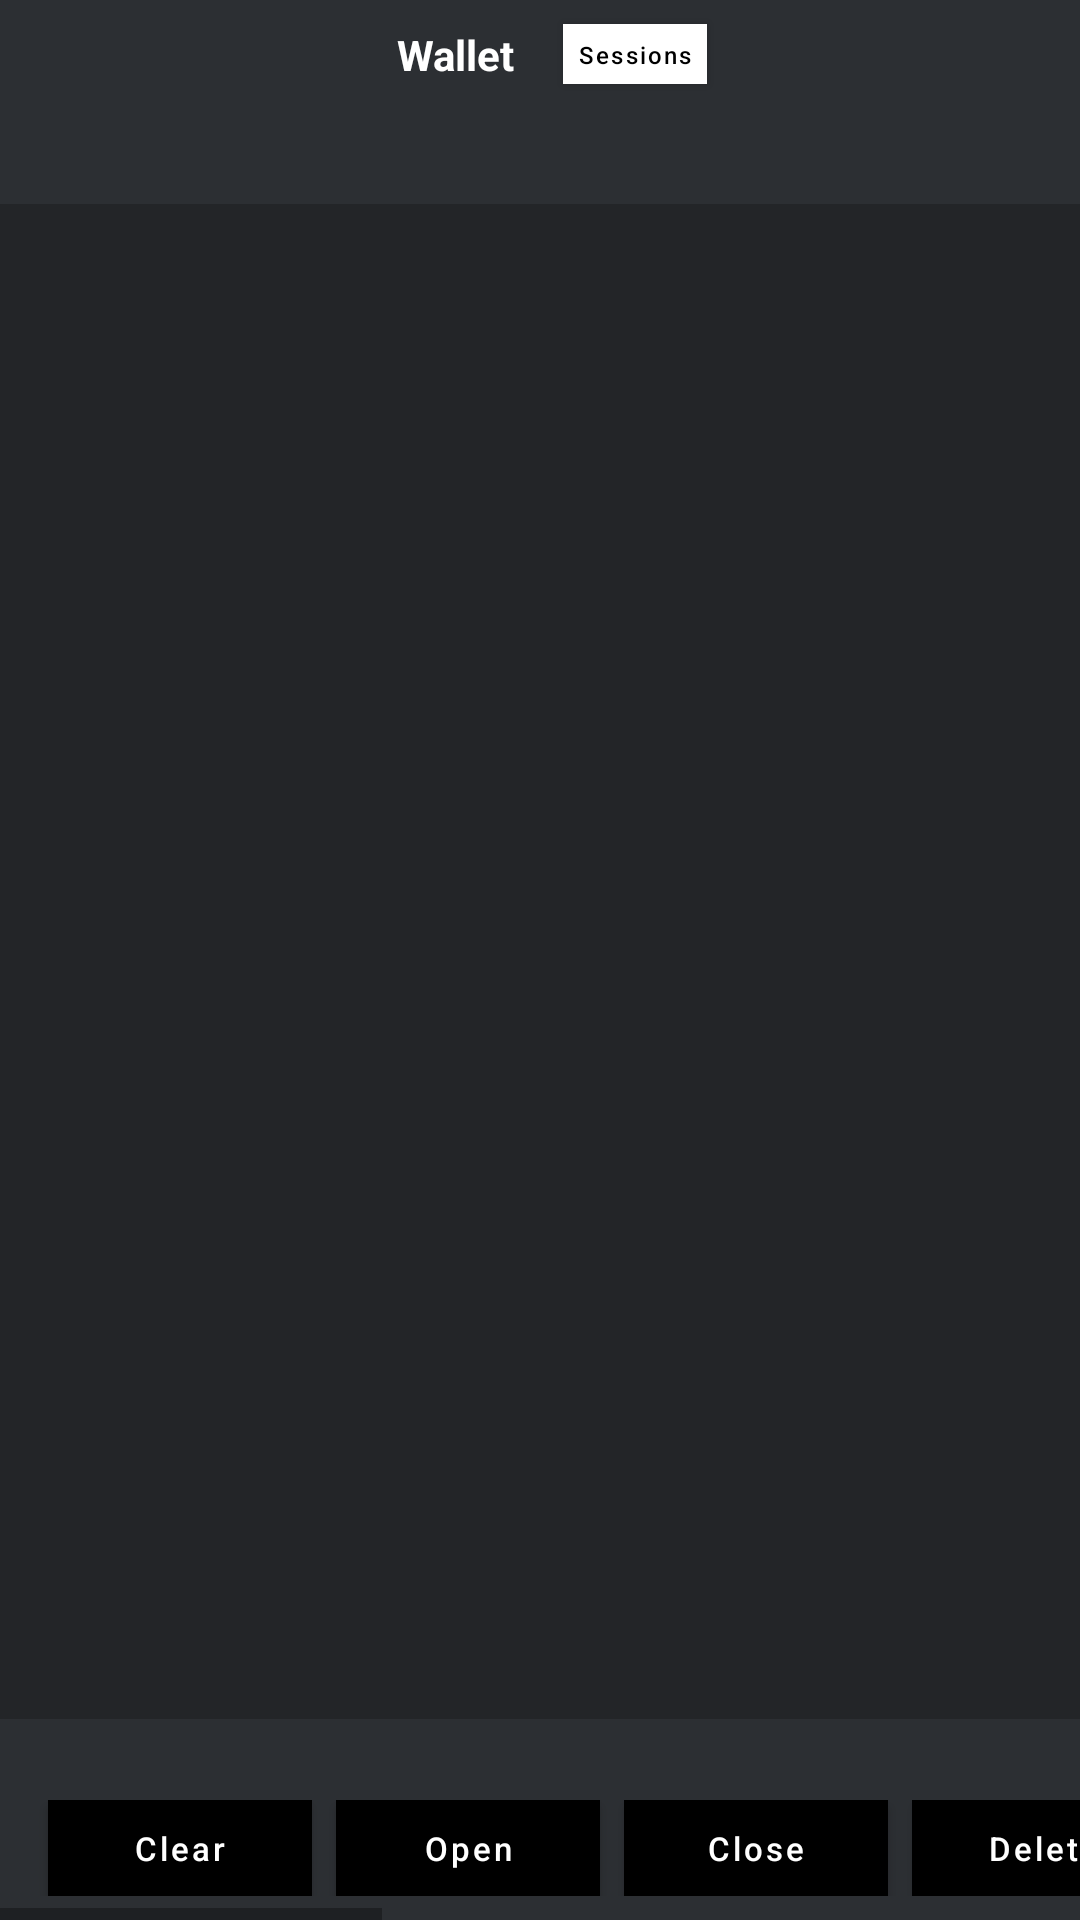

Here is an Android app screen rendered from its layout file. Give the layout XML and the strings, colors and styles it references.
<!-- AndroidManifest.xml: application theme AppTheme -->
<!-- res/layout/wallet_fragment.xml -->
<?xml version="1.0" encoding="utf-8"?>

<androidx.constraintlayout.widget.ConstraintLayout xmlns:android="http://schemas.android.com/apk/res/android"
    xmlns:app="http://schemas.android.com/apk/res-auto"
    xmlns:tools="http://schemas.android.com/tools"
    android:layout_width="match_parent"
    android:layout_height="match_parent"
    android:background="@color/wallet_bg">

    <com.google.android.material.textview.MaterialTextView
        android:id="@+id/textTitle"
        android:layout_width="wrap_content"
        android:layout_height="wrap_content"
        android:layout_marginHorizontal="@dimen/margin"
        android:text="Wallet"
        android:textColor="@color/white"
        android:textSize="14dp"
        android:textStyle="bold"
        app:layout_constraintBottom_toBottomOf="@+id/imageSessionList"
        app:layout_constraintEnd_toStartOf="@+id/imageSessionList"
        app:layout_constraintHorizontal_chainStyle="packed"
        app:layout_constraintStart_toStartOf="parent"
        app:layout_constraintTop_toTopOf="@+id/imageSessionList" />

    <com.google.android.material.button.MaterialButton
        android:id="@+id/imageSessionList"
        style="@style/ButtonStyle"
        android:layout_width="48dp"
        android:layout_height="20dp"
        android:layout_marginStart="@dimen/margin"
        android:layout_marginTop="@dimen/margin"
        android:includeFontPadding="false"
        android:padding="0dp"
        android:text="Sessions"
        android:textColor="@color/black"
        android:textSize="8dp"
        app:backgroundTint="@color/white"
        app:layout_constraintEnd_toEndOf="parent"
        app:layout_constraintStart_toEndOf="@+id/textTitle"
        app:layout_constraintTop_toTopOf="parent" />

    
    <androidx.appcompat.widget.AppCompatImageView
        android:id="@+id/imageMyLogo"
        android:layout_width="@dimen/button"
        android:layout_height="@dimen/button"
        android:layout_marginStart="@dimen/margin"
        android:adjustViewBounds="true"
        android:scaleType="centerInside"
        app:layout_constraintStart_toStartOf="parent"
        app:layout_constraintTop_toBottomOf="@+id/imageSessionList" />

    <com.google.android.material.textview.MaterialTextView
        android:id="@+id/textMyId"
        android:layout_width="wrap_content"
        android:layout_height="wrap_content"
        android:layout_marginStart="@dimen/margin"
        android:textColor="@color/white"
        android:textSize="11dp"
        app:layout_constraintBottom_toBottomOf="@+id/imageMyLogo"
        app:layout_constraintStart_toEndOf="@+id/imageMyLogo"
        app:layout_constraintTop_toTopOf="@+id/imageMyLogo"
        tools:text="MyId" />

    <androidx.appcompat.widget.AppCompatImageView
        android:id="@+id/imageRemoteLogo"
        android:layout_width="@dimen/button"
        android:layout_height="@dimen/button"
        android:layout_marginStart="@dimen/margin"
        android:adjustViewBounds="true"
        android:scaleType="centerInside"
        app:layout_constraintStart_toEndOf="@+id/textMyId"
        app:layout_constraintTop_toBottomOf="@+id/imageSessionList" />

    <com.google.android.material.textview.MaterialTextView
        android:id="@+id/textRemoteId"
        android:layout_width="wrap_content"
        android:layout_height="wrap_content"
        android:layout_marginStart="@dimen/margin"
        android:textColor="@color/white"
        android:textSize="11dp"
        app:layout_constraintBottom_toBottomOf="@+id/imageRemoteLogo"
        app:layout_constraintStart_toEndOf="@+id/imageRemoteLogo"
        app:layout_constraintTop_toTopOf="@+id/imageRemoteLogo"
        tools:text="RemoteId" />

    <com.google.android.material.textview.MaterialTextView
        android:id="@+id/textChainId"
        android:layout_width="wrap_content"
        android:layout_height="wrap_content"
        android:layout_marginStart="@dimen/margin_horizontal"
        android:layout_marginEnd="@dimen/margin"
        android:textColor="@color/white"
        android:textSize="10dp"
        app:layout_constraintStart_toEndOf="@+id/textRemoteId"
        app:layout_constraintTop_toTopOf="@+id/imageRemoteLogo"
        tools:text="ChainId" />

    <com.google.android.material.textview.MaterialTextView
        android:id="@+id/textAccounts"
        android:layout_width="0dp"
        android:layout_height="wrap_content"
        android:layout_marginStart="@dimen/margin_horizontal"
        android:layout_marginEnd="@dimen/margin"
        android:gravity="start|center_vertical"
        android:textColor="@color/white"
        android:textSize="10dp"
        app:layout_constraintBottom_toBottomOf="@+id/imageRemoteLogo"
        app:layout_constraintEnd_toEndOf="parent"
        app:layout_constraintStart_toEndOf="@+id/textRemoteId"
        app:layout_constraintTop_toBottomOf="@+id/textChainId"
        tools:text="Accounts" />

    
    <ScrollView
        android:id="@+id/scrollView"
        android:layout_width="0dp"
        android:layout_height="0dp"
        android:layout_marginVertical="@dimen/margin"
        android:background="@color/wallet_console"
        android:fillViewport="true"
        app:layout_constraintBottom_toTopOf="@+id/textCallbacks"
        app:layout_constraintEnd_toEndOf="parent"
        app:layout_constraintStart_toStartOf="parent"
        app:layout_constraintTop_toBottomOf="@+id/imageMyLogo">

        <com.google.android.material.textview.MaterialTextView
            android:id="@+id/textConsole"
            android:layout_width="match_parent"
            android:layout_height="wrap_content"
            android:paddingHorizontal="@dimen/margin_horizontal"
            android:textColor="@color/white"
            android:textSize="@dimen/console_text_size"
            tools:text="--- open\n---close\n\n#someFunction(1)" />
    </ScrollView>

    <com.google.android.material.textview.MaterialTextView
        android:id="@+id/textCallbacks"
        android:layout_width="0dp"
        android:layout_height="wrap_content"
        android:layout_marginBottom="@dimen/margin"
        android:ellipsize="end"
        android:maxLines="1"
        android:paddingHorizontal="@dimen/margin_horizontal"
        android:textColor="@color/colorPrimary"
        android:textSize="8dp"
        android:textStyle="bold"
        app:layout_constraintBottom_toTopOf="@+id/horizontalView"
        app:layout_constraintEnd_toEndOf="parent"
        app:layout_constraintStart_toStartOf="parent"
        tools:text="SessionApproved - SessionClosed - SessionApproved - SessionClosed - SessionApproved - SessionClosed" />

    <HorizontalScrollView
        android:id="@+id/horizontalView"
        android:layout_width="0dp"
        android:layout_height="wrap_content"
        app:layout_constraintBottom_toBottomOf="parent"
        app:layout_constraintEnd_toEndOf="parent"
        app:layout_constraintStart_toStartOf="parent">

        <androidx.appcompat.widget.LinearLayoutCompat
            android:layout_width="wrap_content"
            android:layout_height="wrap_content"
            android:orientation="horizontal"
            android:paddingBottom="@dimen/margin">

            
            <com.google.android.material.button.MaterialButton
                android:id="@+id/buttonClear"
                style="@style/ButtonStyleBlack"
                android:layout_width="wrap_content"
                android:layout_height="@dimen/button"
                android:layout_marginStart="@dimen/margin_horizontal"
                android:text="Clear" />

            <com.google.android.material.button.MaterialButton
                android:id="@+id/buttonOpen"
                style="@style/ButtonStyleBlack"
                android:layout_width="wrap_content"
                android:layout_height="@dimen/button"
                android:layout_marginStart="@dimen/margin"
                android:text="Open" />

            <com.google.android.material.button.MaterialButton
                android:id="@+id/buttonClose"
                style="@style/ButtonStyleBlack"
                android:layout_width="wrap_content"
                android:layout_height="@dimen/button"
                android:layout_marginStart="@dimen/margin"
                android:text="Close" />

            <com.google.android.material.button.MaterialButton
                android:id="@+id/buttonDelete"
                style="@style/ButtonStyleBlack"
                android:layout_width="wrap_content"
                android:layout_height="@dimen/button"
                android:layout_marginStart="@dimen/margin"
                android:text="Delete" />

            
            <com.google.android.material.button.MaterialButton
                android:id="@+id/buttonAcceptSessionRequest"
                style="@style/ButtonStyleAccent"
                android:layout_width="wrap_content"
                android:layout_height="@dimen/button"
                android:layout_marginStart="@dimen/margin"
                android:text="Accept SR" />

            <com.google.android.material.button.MaterialButton
                android:id="@+id/buttonUpdateSessionRequest"
                style="@style/ButtonStyleAccent"
                android:layout_width="wrap_content"
                android:layout_height="@dimen/button"
                android:layout_marginStart="@dimen/margin"
                android:text="Update SR(true)" />

            <com.google.android.material.button.MaterialButton
                android:id="@+id/buttonUpdateSessionRequestFalse"
                style="@style/ButtonStyleAccent"
                android:layout_width="wrap_content"
                android:layout_height="@dimen/button"
                android:layout_marginStart="@dimen/margin"
                android:text="Update SR(false)" />

            <com.google.android.material.button.MaterialButton
                android:id="@+id/buttonRejectSessionRequest"
                style="@style/ButtonStyleAccent"
                android:layout_width="wrap_content"
                android:layout_height="@dimen/button"
                android:layout_marginStart="@dimen/margin"
                android:text="Reject SR" />

            
            <com.google.android.material.button.MaterialButton
                android:id="@+id/buttonDisconnect"
                style="@style/ButtonStyle"
                android:layout_width="wrap_content"
                android:layout_height="@dimen/button"
                android:layout_marginStart="@dimen/margin"
                android:text="Disconnect" />

            <com.google.android.material.button.MaterialButton
                android:id="@+id/buttonReconnect"
                style="@style/ButtonStyle"
                android:layout_width="wrap_content"
                android:layout_height="@dimen/button"
                android:layout_marginStart="@dimen/margin"
                android:layout_marginEnd="@dimen/margin_horizontal"
                android:text="Reconnect" />

        </androidx.appcompat.widget.LinearLayoutCompat>
    </HorizontalScrollView>

</androidx.constraintlayout.widget.ConstraintLayout>
<!-- resources referenced by this layout -->
<resources>
  <color name="black">#000000</color>
  <color name="colorPrimary">#3375bb</color>
  <color name="wallet_bg">#2C2F33</color>
  <color name="wallet_console">#232528</color>
  <color name="white">#ffffff</color>
  <dimen name="button">32dp</dimen>
  <dimen name="console_text_size">10dp</dimen>
  <dimen name="margin">8dp</dimen>
  <dimen name="margin_horizontal">16dp</dimen>
  <style name="ButtonStyle" parent="Widget.MaterialComponents.Button">
          <item name="android:textAllCaps">false</item>
          <item name="android:textSize">11dp</item>
          <item name="android:textColor">#ffffff</item>
          <item name="android:paddingStart">4dp</item>
          <item name="android:paddingEnd">4dp</item>
          <item name="android:paddingTop">2dp</item>
          <item name="android:paddingBottom">2dp</item>
          <item name="android:background">@color/colorPrimary</item>
          <item name="backgroundTint">@color/colorPrimary</item>
      </style>
  <style name="ButtonStyleAccent" parent="@style/ButtonStyle">
          <item name="backgroundTint">@color/colorAccent</item>
      </style>
  <style name="ButtonStyleBlack" parent="Widget.MaterialComponents.Button">
          <item name="android:textAllCaps">false</item>
          <item name="android:textSize">11dp</item>
          <item name="android:textColor">#ffffff</item>
          <item name="android:paddingStart">4dp</item>
          <item name="android:paddingEnd">4dp</item>
          <item name="android:paddingTop">2dp</item>
          <item name="android:paddingBottom">2dp</item>
          <item name="android:background">@color/black</item>
          <item name="backgroundTint">@color/black</item>
      </style>
  <style name="AppTheme" parent="Theme.MaterialComponents.Light.NoActionBar">
          
          <item name="colorPrimary">@color/colorPrimary</item>
          <item name="colorPrimaryDark">@color/colorPrimaryDark</item>
          <item name="colorAccent">@color/colorAccent</item>
      </style>
  <color name="colorAccent">#75bb33</color>
  <color name="colorPrimaryDark">#3375bb</color>
</resources>
